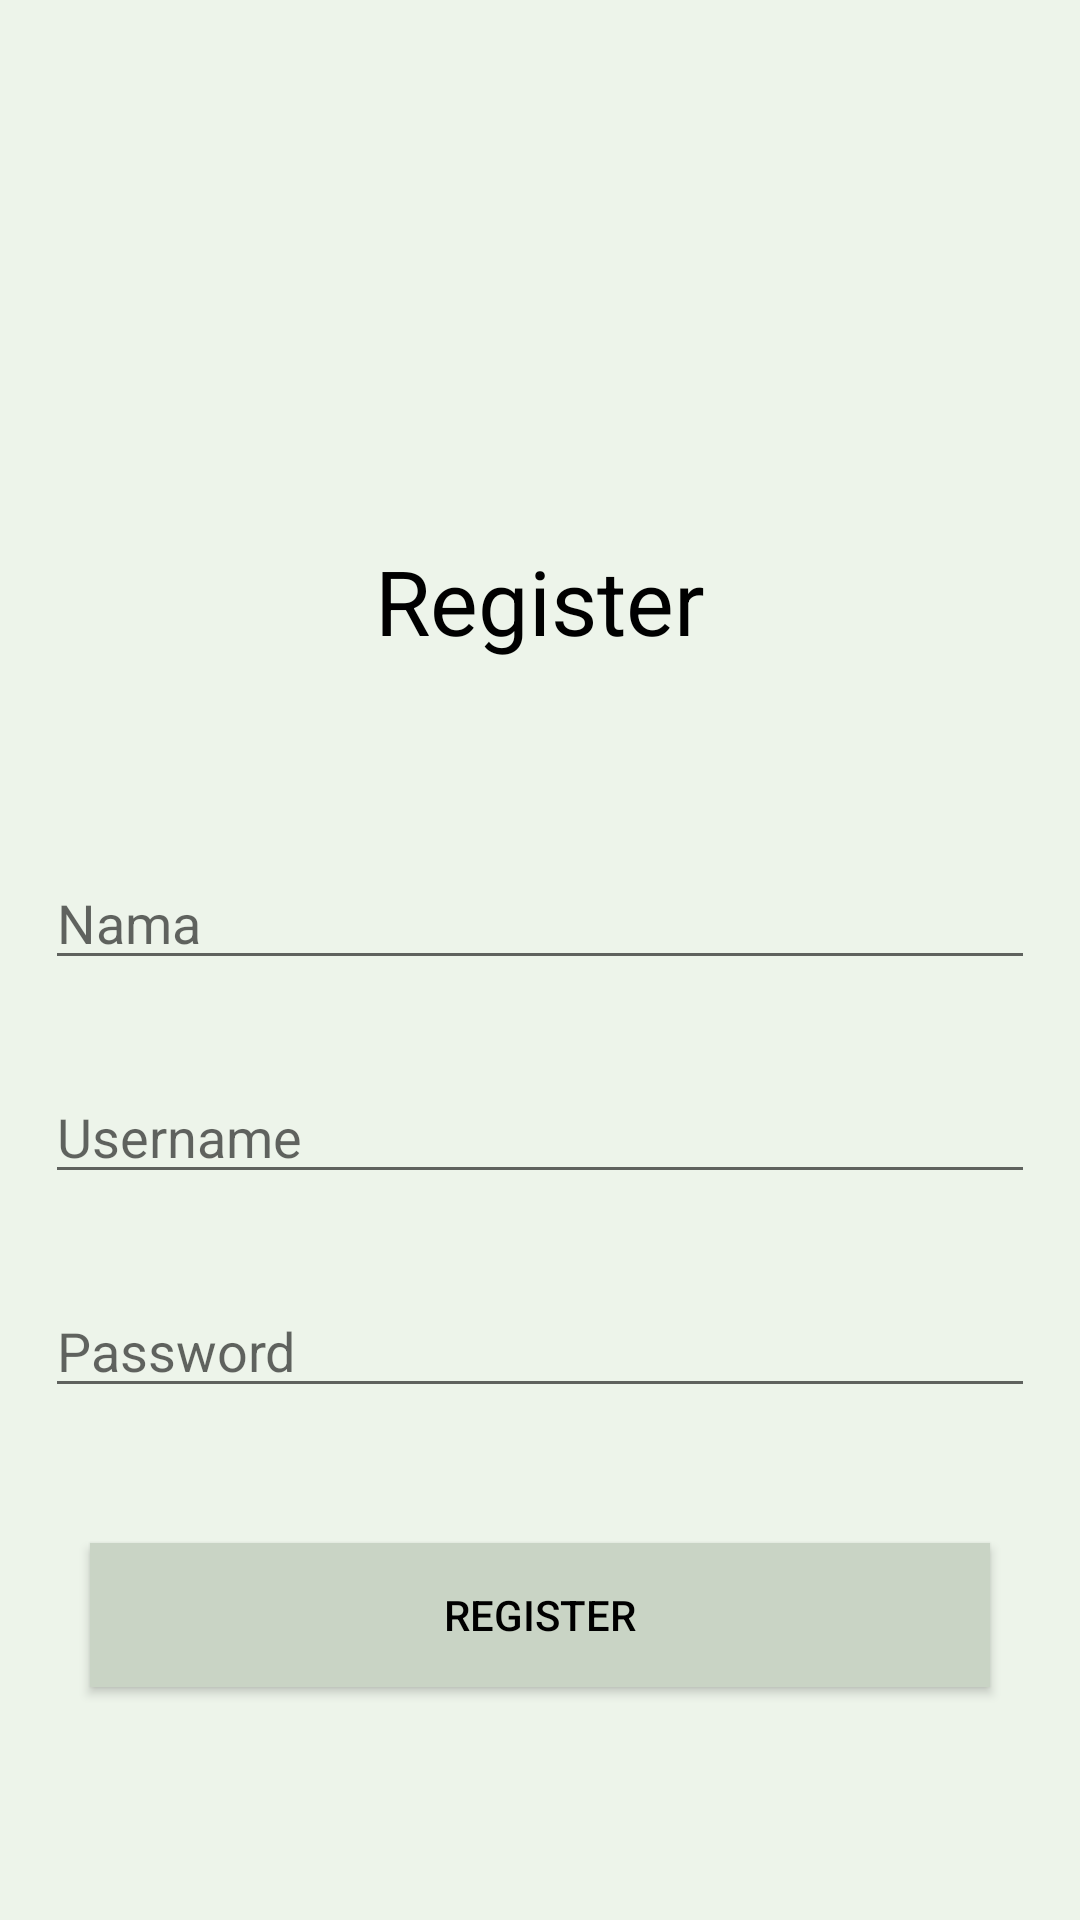

Layout XML and referenced resources for this Android screen:
<!-- AndroidManifest.xml: application theme FullScreen -->
<!-- res/layout/activity_register.xml -->
<?xml version="1.0" encoding="utf-8"?>
<RelativeLayout xmlns:android="http://schemas.android.com/apk/res/android"
    xmlns:app="http://schemas.android.com/apk/res-auto"
    xmlns:tools="http://schemas.android.com/tools"
    android:layout_width="match_parent"
    android:layout_height="match_parent"
    tools:context=".views.Register"
    android:background="@color/colorPrimary">

    <LinearLayout
        android:layout_width="match_parent"
        android:layout_height="wrap_content"
        android:orientation="vertical"
        tools:ignore="UselessParent">

        <ImageView
            android:id="@+id/imgRegister"
            android:layout_marginTop="50dp"
            android:layout_gravity="center"
            android:src="@drawable/logo"
            android:layout_width="100dp"
            android:layout_height="100dp"
            android:contentDescription="@string/deskripsi_gambar" />

        <TextView

            android:layout_width="wrap_content"
            android:layout_height="wrap_content"
            android:layout_gravity="center"
            android:layout_marginTop="30dp"
            android:layout_marginBottom="50dp"
            android:text="@string/register"
            android:textSize="30sp" />

        <EditText
            android:id="@+id/inpRegisterNama"
            android:hint="@string/nama"
            android:layout_margin="15sp"
            android:inputType="text"
            android:layout_width="match_parent"
            android:layout_height="match_parent"
            android:importantForAutofill="no" />

        <EditText
            android:id="@+id/inpRegisterUsername"
            android:hint="@string/username"
            android:layout_margin="15sp"
            android:inputType="text"
            android:layout_width="match_parent"
            android:layout_height="match_parent"
            android:importantForAutofill="no" />


        <EditText
            android:id="@+id/inpRegisterPassword"
            android:hint="@string/password"
            android:layout_margin="15sp"
            android:inputType="textPassword"
            android:layout_width="match_parent"
            android:layout_height="match_parent"
            android:importantForAutofill="no" />

        <Button
            android:background="@color/colorPrimaryDark"
            android:id="@+id/btnRegister2"
            android:layout_margin="30sp"
            android:layout_gravity="bottom|center"
            android:text="@string/register"
            android:layout_width="match_parent"
            android:layout_height="wrap_content" />

        <Button
            android:background="@color/colorPrimaryDark"
            android:id="@+id/btnLogin2"
            android:layout_margin="30sp"
            android:layout_gravity="bottom|center"
            android:text="@string/login"
            android:layout_width="match_parent"
            android:layout_height="wrap_content" />

    </LinearLayout>

</RelativeLayout>
<!-- resources referenced by this layout -->
<resources>
  <color name="colorPrimary">#EDF4EA</color>
  <color name="colorPrimaryDark">#C9D4C5</color>
  <string name="deskripsi_gambar">Deskripsi</string>
  <string name="login">Login</string>
  <string name="nama">Nama</string>
  <string name="password">Password</string>
  <string name="register">Register</string>
  <string name="username">Username</string>
  <style name="FullScreen" parent="Theme.AppCompat.Light.DarkActionBar">
          
          <item name="android:textColor">@color/black</item>
          <item name="colorPrimary">@color/colorPrimary</item>
          <item name="colorPrimaryDark">@color/colorPrimaryDark</item>
          <item name="colorAccent">@color/colorAccent</item>
          <item name="windowActionBar">false</item>
          <item name="windowNoTitle">true</item>
      </style>
  <color name="black">#000</color>
  <color name="colorAccent">#062639</color>
</resources>
